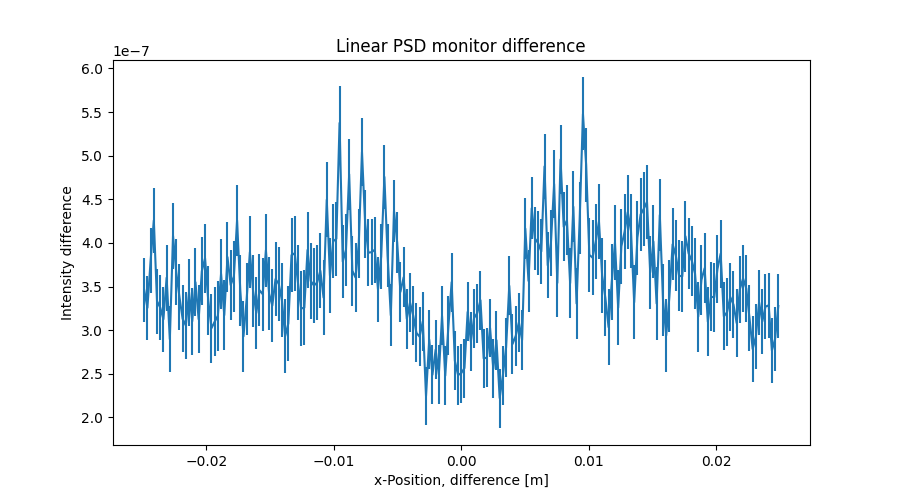

The table this chart was drawn from, first rows:
x_axis, Intensity, Error
-2.487437186000000106e-02, 3.460696689000000231e-07, 3.670652018999999684e-08
-2.462311558000000039e-02, 3.256529144999999921e-07, 3.689670461000000273e-08
-2.437185929999999973e-02, 3.798180948000000039e-07, 3.708486432000000196e-08
-2.412060301999999906e-02, 4.258851916000000064e-07, 3.721344109999999711e-08
-2.386934673000000104e-02, 3.332743551000000093e-07, 3.731222502000000211e-08
-2.361809045000000037e-02, 3.258712878999999844e-07, 3.746763035999999705e-08
-2.336683416999999971e-02, 3.124681053000000113e-07, 3.757930352999999885e-08
-2.311557788999999905e-02, 3.601675175999999913e-07, 3.773791168000000047e-08
-2.286432160999999838e-02, 2.896048230999999931e-07, 3.789451789000000152e-08
-2.261306533000000119e-02, 4.082260566000000069e-07, 3.799040338999999943e-08
-2.236180905000000052e-02, 3.666628059000000216e-07, 3.808331829000000000e-08
-2.211055275999999903e-02, 3.381711645000000056e-07, 3.825316387000000160e-08
-2.185929647999999836e-02, 3.129701602999999859e-07, 3.844533933000000293e-08
-2.160804020000000117e-02, 3.053656861999999988e-07, 3.853849037000000036e-08
-2.135678392000000050e-02, 3.434705251999999799e-07, 3.865489831000000154e-08
-2.110552763999999984e-02, 3.101383105000000088e-07, 3.875146280000000265e-08
-2.085427135999999917e-02, 3.550160364999999810e-07, 3.886898078999999785e-08
-2.060301507999999851e-02, 3.124952171999999766e-07, 3.904439088999999780e-08
-2.035175879000000049e-02, 3.677610102999999752e-07, 3.915176066000000092e-08
-2.010050250999999982e-02, 3.824875624999999782e-07, 3.933659975999999894e-08
-1.984924622999999916e-02, 3.341477655999999737e-07, 3.949712993999999898e-08
-1.959798994999999849e-02, 3.022684414000000089e-07, 3.956649456999999939e-08
-1.934673367000000130e-02, 3.096782780000000046e-07, 3.971556623000000160e-08
-1.909547739000000063e-02, 3.164831521000000062e-07, 3.980788205999999931e-08
-1.884422110999999997e-02, 3.646645239999999839e-07, 3.988797605000000269e-08
-1.859296481999999848e-02, 3.171737748999999879e-07, 4.006389888000000015e-08
-1.834170854000000128e-02, 3.837575769999999886e-07, 4.025623310999999800e-08
-1.809045226000000062e-02, 3.517685689000000080e-07, 4.040352033000000114e-08
-1.783919597999999995e-02, 3.615679800000000057e-07, 4.048317731000000269e-08
-1.758793969999999929e-02, 4.258702971999999966e-07, 4.059056102000000132e-08
-1.733668341999999862e-02, 3.456744889000000075e-07, 4.076693764000000298e-08
-1.708542714000000143e-02, 2.929716495000000102e-07, 4.087516068000000067e-08
-1.683417084999999994e-02, 3.359784085999999873e-07, 4.099389245999999749e-08
-1.658291456999999927e-02, 3.895641952000000161e-07, 4.112043378999999810e-08
-1.633165828999999861e-02, 3.449748274999999867e-07, 4.121954747999999787e-08
-1.608040201000000141e-02, 3.196848733000000211e-07, 4.136406931999999928e-08
-1.582914573000000075e-02, 3.457733828000000049e-07, 4.152783624000000308e-08
-1.557788945000000008e-02, 3.412734151999999749e-07, 4.166961082999999811e-08
-1.532663316999999942e-02, 3.917665078999999838e-07, 4.176878589999999793e-08
-1.507537687999999966e-02, 3.418906787999999843e-07, 4.185912935999999671e-08
-1.482412060000000073e-02, 3.280862686999999753e-07, 4.198953249999999900e-08
-1.457286432000000007e-02, 3.585432952000000112e-07, 4.213425694000000213e-08
-1.432160803999999940e-02, 3.532686429999999872e-07, 4.221525249000000239e-08
-1.407035176000000047e-02, 3.343702704000000025e-07, 4.232331609999999773e-08
-1.381909547999999981e-02, 2.930985222000000260e-07, 4.246077611999999829e-08
-1.356783919999999914e-02, 3.076342222000000150e-07, 4.259709333000000034e-08
-1.331658290999999938e-02, 3.859748182999999738e-07, 4.267526415999999882e-08
-1.306532663000000045e-02, 3.882428402999999783e-07, 4.276648940000000109e-08
-1.281407034999999979e-02, 3.548726792000000209e-07, 4.286954240999999730e-08
-1.256281407000000086e-02, 3.247774305000000235e-07, 4.296828783999999979e-08
-1.231155779000000020e-02, 3.258747601000000225e-07, 4.311841453999999685e-08
-1.206030150999999953e-02, 3.919533297999999786e-07, 4.328404472000000135e-08
-1.180904523000000060e-02, 3.563349876000000234e-07, 4.338566115000000252e-08
-1.155778894000000084e-02, 3.512560152999999921e-07, 4.330919755999999835e-08
-1.130653266000000018e-02, 3.545848527999999747e-07, 4.325943371000000287e-08
-1.105527637999999951e-02, 3.681764862000000069e-07, 4.326235127000000051e-08
-1.080402010000000058e-02, 3.373952864000000231e-07, 4.320407817000000154e-08
-1.055276381999999992e-02, 4.495733894999999819e-07, 4.301267034000000121e-08
-1.030150753999999926e-02, 3.625856510000000195e-07, 4.271510594000000069e-08
-1.005025126000000033e-02, 4.019521622999999888e-07, 4.245843492999999794e-08
... 139 more rows
